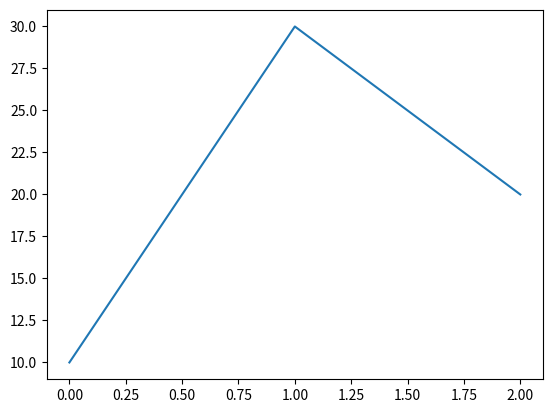

Source code (Python):
#!/usr/bin/env python
# coding: utf-8

# In[1]:


import matplotlib.pyplot as plt
get_ipython().run_line_magic('matplotlib', 'inline')
plt.plot([10, 30, 20])
plt.show()


# In[ ]:




